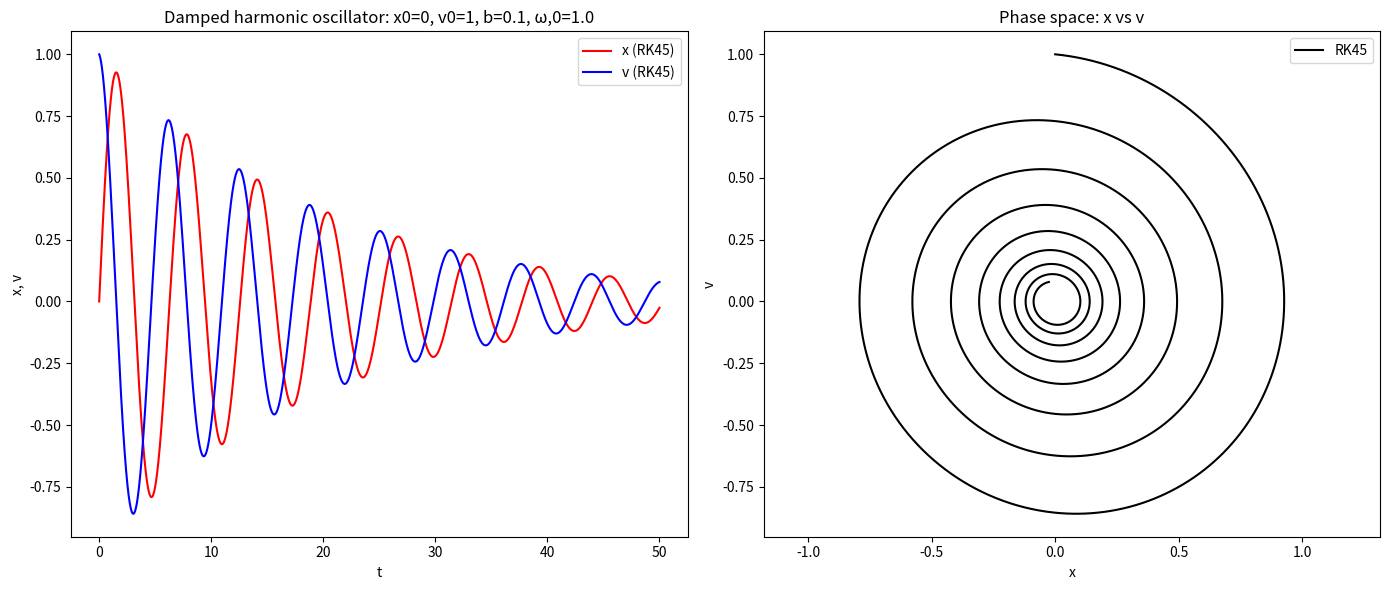
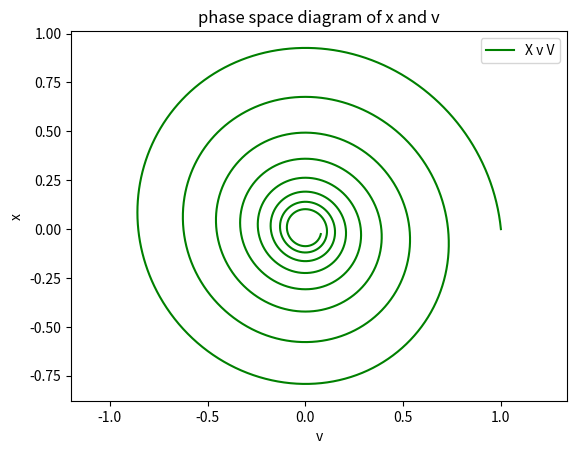
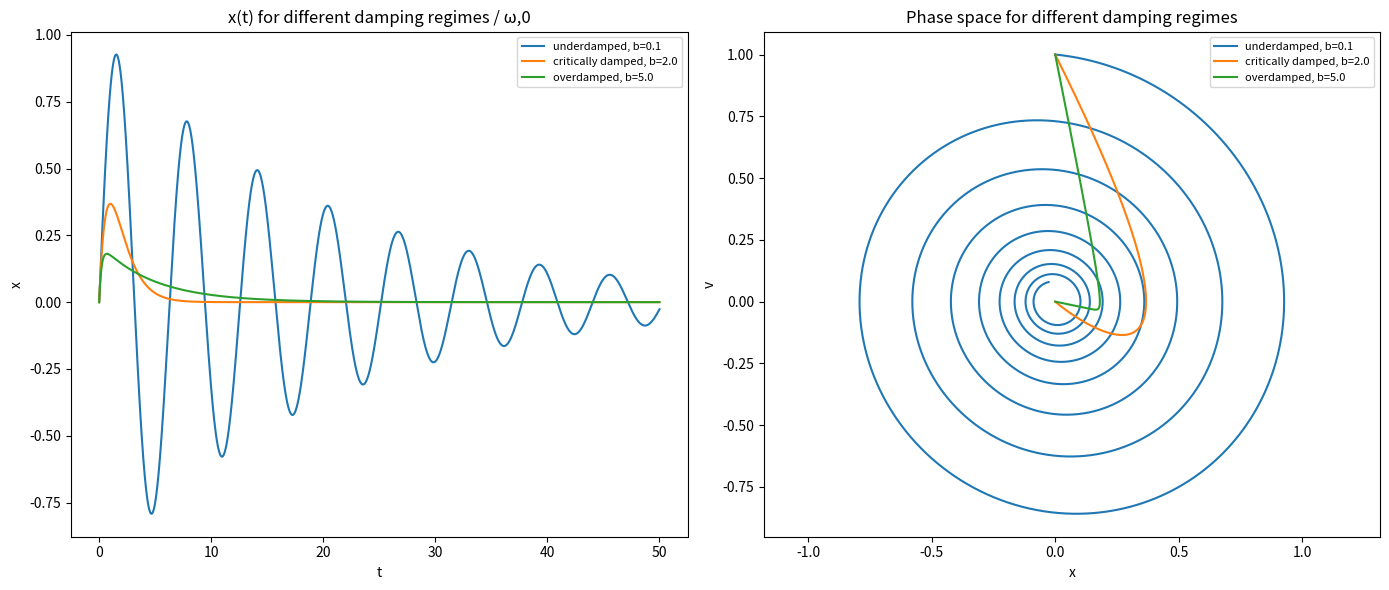

Generate these figures, in order, with matplotlib:
# -*- coding: utf-8 -*-
"""
Created on Tue Sep 22 12:34:24 2026

@author: boris
"""

import numpy as np 
from scipy.integrate import solve_ivp
import matplotlib.pyplot as plt
from pathlib import Path

def damped_pendulum(t, y, b=0.1, ω0=1.0):
    x, v = y  # extracts the x and v values from the tuple
    dydt = np.array([v, -b*v - ω0**2 * x])  # dxdt = v, dvdt = -b*v - ω0^2*x
    return dydt  # returns the array

def phase_space(x,v,tit = "phase space diagram of x and v"):
    plt.figure()
    plt.plot(v, x, 'g',label = "X v V")
    plt.axis('equal')
    plt.xlabel("v")
    plt.ylabel("x")
    plt.title(tit)
    plt.legend()
    plt.show()

fig, (ax1, ax2) = plt.subplots(1, 2,)
fig.set_size_inches(14, 6)
x0 = 0
v0 = 1
y0 = np.array([x0,v0])
t0 = 0
tf = 50
i = 10000
b = 0.1
ω0 = 1.0

t = np.linspace(t0, tf, i)

x_f = [x0]
v_f = [v0]

result = solve_ivp(fun=lambda tt, yy: damped_pendulum(tt, yy, b, ω0),
                   t_span=(t0, tf), y0=y0, method="RK45", t_eval=t)

x, v = result.y
t = result.t

#fig one left 

ax1.plot(t,x,"r",label = "x (RK45)")
ax1.plot(t,v,"blue",label = "v (RK45)")
ax1.set_xlabel("t")
ax1.set_ylabel("x, v")
ax1.set_title(f"Damped harmonic oscillator: x0={x0}, v0={v0}, b={b}, \u03c9,0={ω0}")
ax1.legend()

#fig 1 right

ax2.plot(x, v, 'k', label = "RK45")
ax2.axis('equal')
ax2.set_xlabel("x")
ax2.set_ylabel("v")
ax2.set_title("Phase space: x vs v")
ax2.legend()

plt.tight_layout()
out_dir = Path.home() / "documents"
out_dir.mkdir(parents=True, exist_ok=True)
out_file = out_dir / f"R4_dho_x0_{x0}_v0_{v0}_b_{b}_w0_{ω0}.png"
plt.savefig(out_file, dpi=150)
print(f"Saved figure to: {out_file}")

plt.show()

#fig 2 standard phase space

phase_space(x,v)

#different values for b in damped sho

b_sets = [
    (0.1, "underdamped, b=0.1"),
    (2.0, "critically damped, b=2.0"),
    (5.0, "overdamped, b=5.0"),
]

fig2, (ax1, ax2) = plt.subplots(1, 2,)
fig2.set_size_inches(14, 6)

for bp, lbl in b_sets:
    res_p = solve_ivp(fun=lambda tt, yy: damped_pendulum(tt, yy, bp, ω0),
                      t_span=(t0, tf), y0=y0,
                      method="RK45", t_eval=t,
                      rtol=1e-10, atol=1e-12)
    xp, vp = res_p.y
    ax1.plot(res_p.t, xp, label = lbl)
    ax2.plot(xp, vp, label = lbl)

ax1.set_xlabel("t")
ax1.set_ylabel("x")
ax1.set_title("x(t) for different damping regimes / \u03c9,0")
ax1.legend(fontsize=8)

ax2.set_xlabel("x")
ax2.set_ylabel("v")
ax2.set_title("Phase space for different damping regimes")
ax2.axis('equal')
ax2.legend(fontsize=8)

plt.tight_layout()
out_file2 = out_dir / "R4_dho_damping_regimes.png"
plt.savefig(out_file2, dpi=150)
print(f"Saved figure to: {out_file2}")
plt.show()
